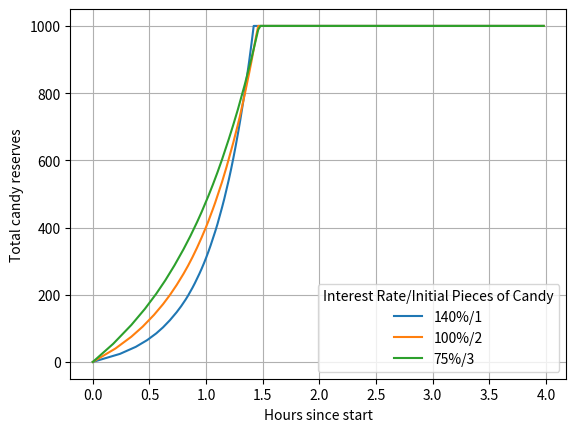

Source code (Python):
import numpy as np
from matplotlib import pyplot as plt

HOUR = 3600.0

# Number of people per hour that will create new accounts
people_per_hour = 100.0

# Proportion of people who will return for candy
percent_return = .5

# Static interest rate, per 30 mins
interest_rate = .5

# Number of pieces of candy given to children to start with
initial_candy = 2.0

# Total candy reserves
max_candy = 1000.0

# 4 hours of runtime (starting at 6pm, ending at 10pm)
TOTAL_TIME = 4 * HOUR

INCREMENT = HOUR / 2

def run_simulation(people_per_hour, percent_return, interest_rate, initial_candy, max_candy):
    plot_timescale = np.arange(0, TOTAL_TIME, int(HOUR/people_per_hour/percent_return))

    result = []

    for i in range(plot_timescale.shape[0]):
        interest = np.sum(np.floor(initial_candy * np.exp(interest_rate / INCREMENT * (plot_timescale[i] - plot_timescale[:i]))))
        result.append(interest + initial_candy * (1 - percent_return) * i / percent_return)
    
    result = np.array(result)
    result = np.where(result > max_candy, max_candy, result)

    return plot_timescale, result

x, y = run_simulation(people_per_hour, percent_return, 1.4, 1, max_candy)
plt.plot(x/HOUR, y, label='140%/1')
x, y = run_simulation(people_per_hour, percent_return, 1, 2, max_candy)
plt.plot(x/HOUR, y, label='100%/2')
x, y = run_simulation(people_per_hour, percent_return, .75, 3, max_candy)
plt.plot(x/HOUR, y, label='75%/3')
plt.legend(title='Interest Rate/Initial Pieces of Candy')
plt.xlabel('Hours since start')
plt.ylabel('Total candy reserves')
plt.grid()
plt.show()